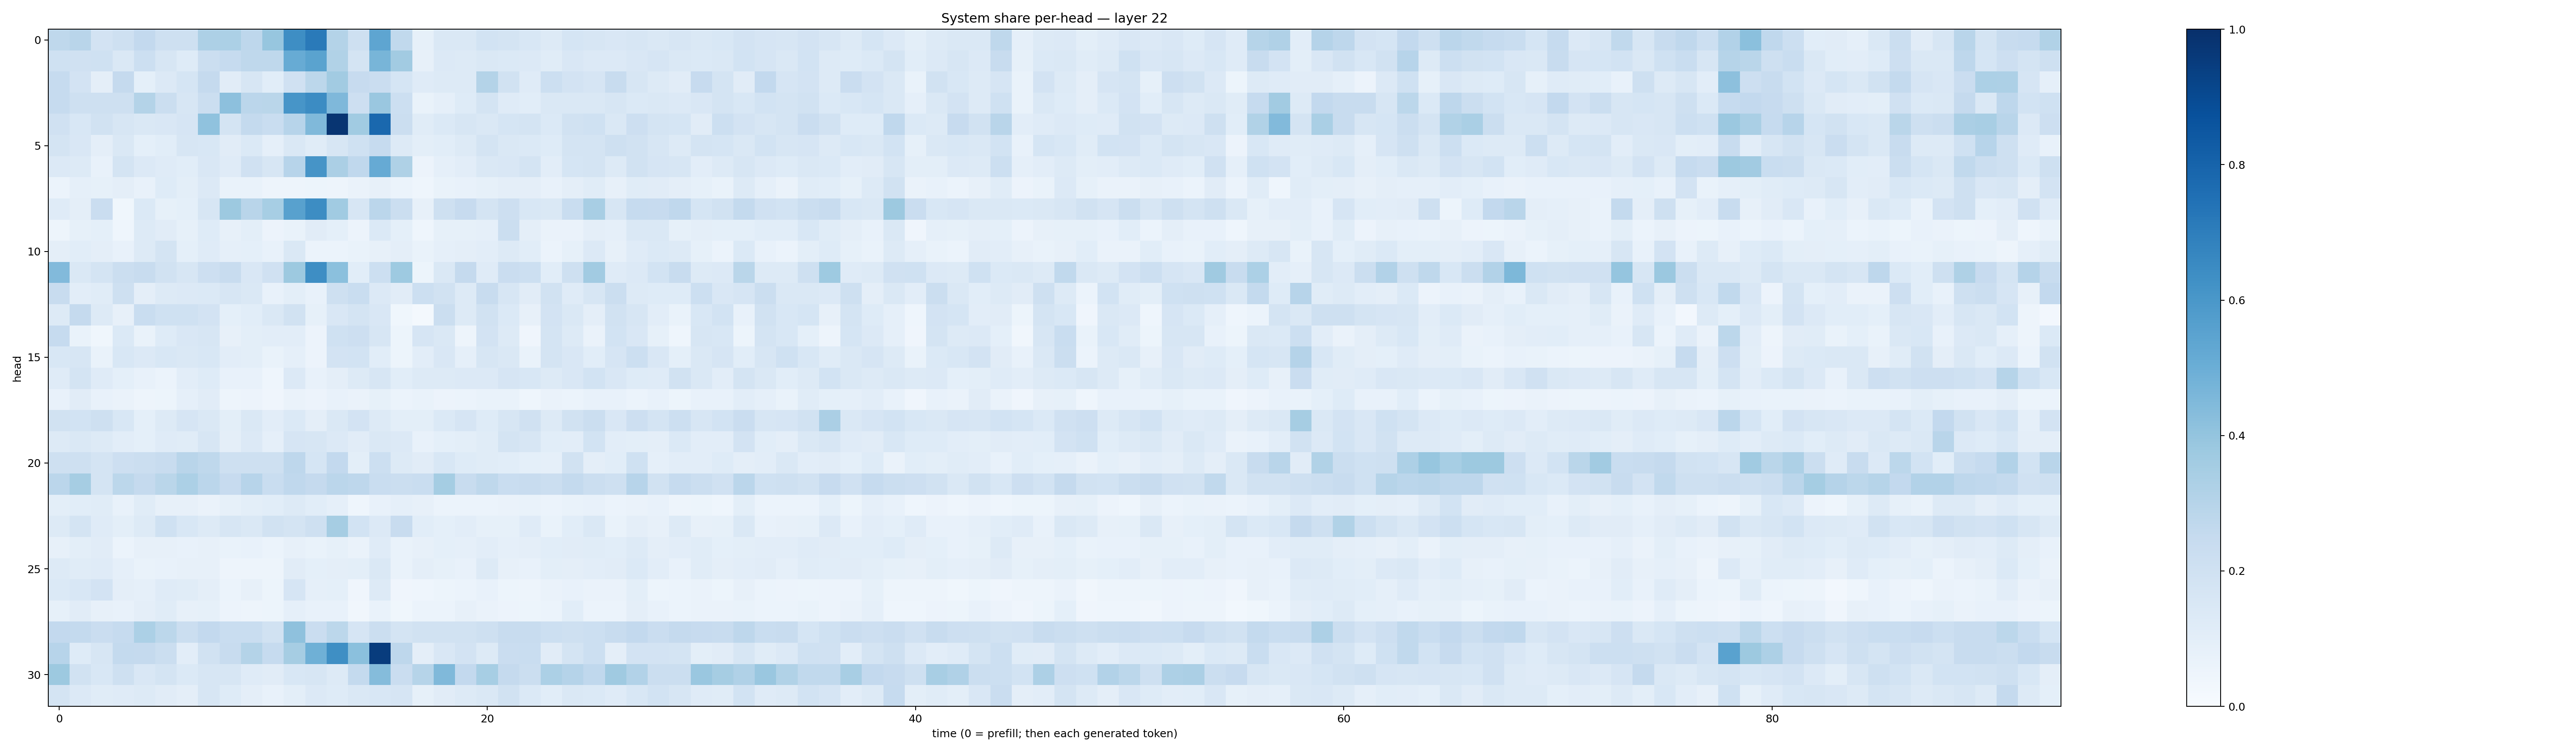

Values plotted in this chart, from the file beside it:
0.2697935, 0.29165432, 0.18288867, 0.20535626, 0.25821054, 0.20419322, 0.20713323, 0.32497278, 0.3300786, 0.27674386, 0.3938956, 0.6371874, 0.71438366, 0.30789316, 0.20960002, 0.5384052, 0.26488647, 0.083792664, 0.14199793, 0.14813288, 0.1859811, 0.17851162, 0.15451485, 0.13181314
0.2018, 0.1979, 0.2021, 0.1476, 0.2183, 0.1594, 0.1228, 0.2244, 0.248, 0.2712, 0.271, 0.5089, 0.547, 0.3128, 0.1723, 0.466, 0.3603, 0.08096, 0.1352, 0.1299, 0.1413, 0.1394, 0.1361, 0.1165
0.2461, 0.1833, 0.09636, 0.2515, 0.09294, 0.135, 0.1682, 0.2516, 0.1097, 0.1636, 0.1077, 0.1985, 0.2791, 0.3632, 0.2431, 0.2284, 0.1713, 0.1185, 0.1297, 0.1276, 0.3063, 0.1885, 0.1186, 0.2166
0.248, 0.2056, 0.208, 0.2086, 0.3056, 0.2221, 0.1589, 0.2222, 0.4155, 0.2843, 0.286, 0.6081, 0.6469, 0.4531, 0.2147, 0.3843, 0.2165, 0.06871, 0.08864, 0.1224, 0.1741, 0.1195, 0.1078, 0.1481
0.1976, 0.1525, 0.1904, 0.1617, 0.1461, 0.1499, 0.1651, 0.4084, 0.1755, 0.2565, 0.2326, 0.2962, 0.4488, 0.9774, 0.364, 0.7838, 0.2256, 0.1136, 0.1397, 0.1577, 0.1444, 0.171, 0.1731, 0.1368
0.1737, 0.1509, 0.09741, 0.1469, 0.09121, 0.1072, 0.1604, 0.1542, 0.1122, 0.1378, 0.08623, 0.1471, 0.114, 0.1595, 0.2003, 0.2474, 0.1293, 0.09876, 0.1061, 0.1291, 0.1791, 0.1468, 0.1383, 0.1238
0.1359, 0.1272, 0.07692, 0.1722, 0.1363, 0.1189, 0.1064, 0.1512, 0.1176, 0.1959, 0.1596, 0.2935, 0.6132, 0.3335, 0.2685, 0.513, 0.3232, 0.05798, 0.0876, 0.1047, 0.1419, 0.1505, 0.1727, 0.1048
0.06227, 0.0874, 0.08581, 0.09627, 0.07686, 0.1234, 0.09812, 0.135, 0.06851, 0.06942, 0.05032, 0.04963, 0.05396, 0.0493, 0.06551, 0.08146, 0.06082, 0.04408, 0.06789, 0.07503, 0.08259, 0.09725, 0.09495, 0.07451
0.1194, 0.09507, 0.2267, 0.03546, 0.1372, 0.08444, 0.09078, 0.1639, 0.3786, 0.2918, 0.3445, 0.5561, 0.641, 0.3642, 0.164, 0.2813, 0.2244, 0.08055, 0.2081, 0.2437, 0.1752, 0.2128, 0.1537, 0.1413
0.04915, 0.08347, 0.09361, 0.04349, 0.1288, 0.1115, 0.0854, 0.1248, 0.07983, 0.09968, 0.05812, 0.06972, 0.1131, 0.09134, 0.05656, 0.1373, 0.09025, 0.04399, 0.08552, 0.08255, 0.08739, 0.2203, 0.097, 0.06541
0.09618, 0.108, 0.09643, 0.07081, 0.1305, 0.1734, 0.09016, 0.1182, 0.08608, 0.09206, 0.0767, 0.1413, 0.0587, 0.05871, 0.0671, 0.07831, 0.09493, 0.06688, 0.08941, 0.09644, 0.104, 0.1313, 0.1064, 0.06179
0.443, 0.1411, 0.178, 0.2201, 0.2382, 0.195, 0.1621, 0.2138, 0.2361, 0.1506, 0.1985, 0.3776, 0.64, 0.4204, 0.109, 0.2166, 0.373, 0.05196, 0.1434, 0.25, 0.1206, 0.2268, 0.218, 0.1085
0.24, 0.1032, 0.1157, 0.2034, 0.09618, 0.1295, 0.1343, 0.1368, 0.162, 0.1456, 0.07718, 0.1012, 0.07033, 0.2031, 0.2332, 0.1336, 0.1115, 0.2151, 0.1881, 0.127, 0.2417, 0.1636, 0.1104, 0.1922
0.1316, 0.2507, 0.1316, 0.07986, 0.2321, 0.202, 0.1996, 0.1835, 0.09102, 0.1082, 0.1454, 0.1905, 0.08513, 0.1506, 0.1772, 0.15, 0.03742, 0.01651, 0.2225, 0.1311, 0.1912, 0.1392, 0.07997, 0.1804
0.2499, 0.06642, 0.03697, 0.1384, 0.07012, 0.1228, 0.1507, 0.1622, 0.08046, 0.09772, 0.1054, 0.1052, 0.05731, 0.2017, 0.2123, 0.16, 0.05105, 0.1644, 0.144, 0.04998, 0.1802, 0.1263, 0.04268, 0.1746
0.1535, 0.1619, 0.06641, 0.1531, 0.1357, 0.1547, 0.1466, 0.1539, 0.1023, 0.1007, 0.06705, 0.08909, 0.05794, 0.1826, 0.1851, 0.1076, 0.05343, 0.1026, 0.1507, 0.08723, 0.157, 0.1461, 0.06729, 0.1794
0.1199, 0.1779, 0.1183, 0.09035, 0.07696, 0.06184, 0.1039, 0.1239, 0.07183, 0.0709, 0.04603, 0.1358, 0.07463, 0.09613, 0.1294, 0.1623, 0.1069, 0.1296, 0.1302, 0.1334, 0.1356, 0.1644, 0.1532, 0.1315
0.07534, 0.1113, 0.07488, 0.06289, 0.04702, 0.05427, 0.0875, 0.1109, 0.05078, 0.05726, 0.03987, 0.06632, 0.05793, 0.0725, 0.06435, 0.08409, 0.06078, 0.06871, 0.0547, 0.05925, 0.06696, 0.06669, 0.04524, 0.06441
0.1929, 0.186, 0.2053, 0.1551, 0.09232, 0.1291, 0.1652, 0.1481, 0.09987, 0.141, 0.104, 0.1381, 0.09708, 0.1415, 0.1804, 0.1295, 0.1007, 0.1004, 0.1392, 0.1656, 0.1226, 0.1602, 0.1964, 0.1257
0.1257, 0.1425, 0.1295, 0.1047, 0.09232, 0.1205, 0.115, 0.1574, 0.09705, 0.1356, 0.08897, 0.1677, 0.1574, 0.1367, 0.1113, 0.1455, 0.1355, 0.07681, 0.09039, 0.101, 0.117, 0.1796, 0.1615, 0.1082
0.2081, 0.2042, 0.1782, 0.2127, 0.2206, 0.2352, 0.2916, 0.2731, 0.2078, 0.2095, 0.209, 0.2757, 0.1702, 0.2608, 0.09778, 0.2167, 0.1264, 0.1111, 0.153, 0.1248, 0.1145, 0.1064, 0.09108, 0.08876
0.284, 0.3495, 0.1719, 0.2799, 0.2523, 0.2874, 0.3311, 0.2815, 0.2434, 0.2961, 0.2309, 0.2666, 0.2535, 0.2829, 0.2741, 0.2329, 0.2263, 0.2325, 0.3543, 0.2421, 0.2703, 0.2322, 0.2419, 0.2248
0.1, 0.1078, 0.1138, 0.07311, 0.1164, 0.07818, 0.08061, 0.0633, 0.08415, 0.09778, 0.1085, 0.1298, 0.1081, 0.08596, 0.04358, 0.07112, 0.08897, 0.0793, 0.0589, 0.06246, 0.05913, 0.06453, 0.06949, 0.06058
0.1279, 0.172, 0.1201, 0.09942, 0.1298, 0.2021, 0.155, 0.1302, 0.1566, 0.1458, 0.1947, 0.1778, 0.2097, 0.3489, 0.1842, 0.1329, 0.2387, 0.1072, 0.09194, 0.1042, 0.08482, 0.08587, 0.1191, 0.06699
0.08135, 0.09867, 0.1097, 0.06245, 0.07931, 0.07917, 0.07235, 0.08083, 0.07014, 0.0736, 0.06094, 0.08192, 0.06714, 0.08263, 0.06537, 0.1199, 0.06931, 0.07961, 0.09089, 0.08878, 0.1027, 0.08769, 0.09465, 0.1076
0.1266, 0.1149, 0.1196, 0.08931, 0.06673, 0.07376, 0.08064, 0.08139, 0.04963, 0.04755, 0.04915, 0.1111, 0.09068, 0.09461, 0.1, 0.1473, 0.06661, 0.09723, 0.08574, 0.07694, 0.1311, 0.07919, 0.0718, 0.1
0.1373, 0.1531, 0.1801, 0.09607, 0.08742, 0.1179, 0.1141, 0.09717, 0.06172, 0.08159, 0.05395, 0.1652, 0.08675, 0.09085, 0.04183, 0.1308, 0.04007, 0.04646, 0.05373, 0.06197, 0.07708, 0.05445, 0.04894, 0.06346
0.08535, 0.1121, 0.07891, 0.07691, 0.09641, 0.1142, 0.07956, 0.08582, 0.05473, 0.05054, 0.05235, 0.08959, 0.07341, 0.07175, 0.03447, 0.06842, 0.03901, 0.06069, 0.06031, 0.0785, 0.06546, 0.05821, 0.05335, 0.06068
0.2584, 0.2553, 0.2275, 0.2474, 0.3283, 0.2775, 0.2211, 0.2597, 0.2314, 0.232, 0.1917, 0.4104, 0.2298, 0.2797, 0.1673, 0.2199, 0.1743, 0.1903, 0.1901, 0.1917, 0.2085, 0.2359, 0.2416, 0.2186
0.2961, 0.1225, 0.1582, 0.2574, 0.2533, 0.2234, 0.1027, 0.1947, 0.2387, 0.3061, 0.2477, 0.3503, 0.4891, 0.6329, 0.421, 0.9521, 0.2769, 0.09531, 0.1498, 0.1831, 0.1311, 0.2282, 0.2314, 0.1112
0.3775, 0.1895, 0.1559, 0.2104, 0.1485, 0.1733, 0.1384, 0.1576, 0.159, 0.1207, 0.1125, 0.1537, 0.161, 0.1277, 0.2539, 0.4348, 0.2294, 0.2983, 0.4487, 0.2589, 0.3458, 0.2537, 0.2257, 0.33
0.1791, 0.1347, 0.1166, 0.1207, 0.1322, 0.1131, 0.09688, 0.1618, 0.1211, 0.09379, 0.07063, 0.09937, 0.1344, 0.1227, 0.1431, 0.1561, 0.1663, 0.08222, 0.1111, 0.1295, 0.147, 0.1917, 0.1392, 0.1064
